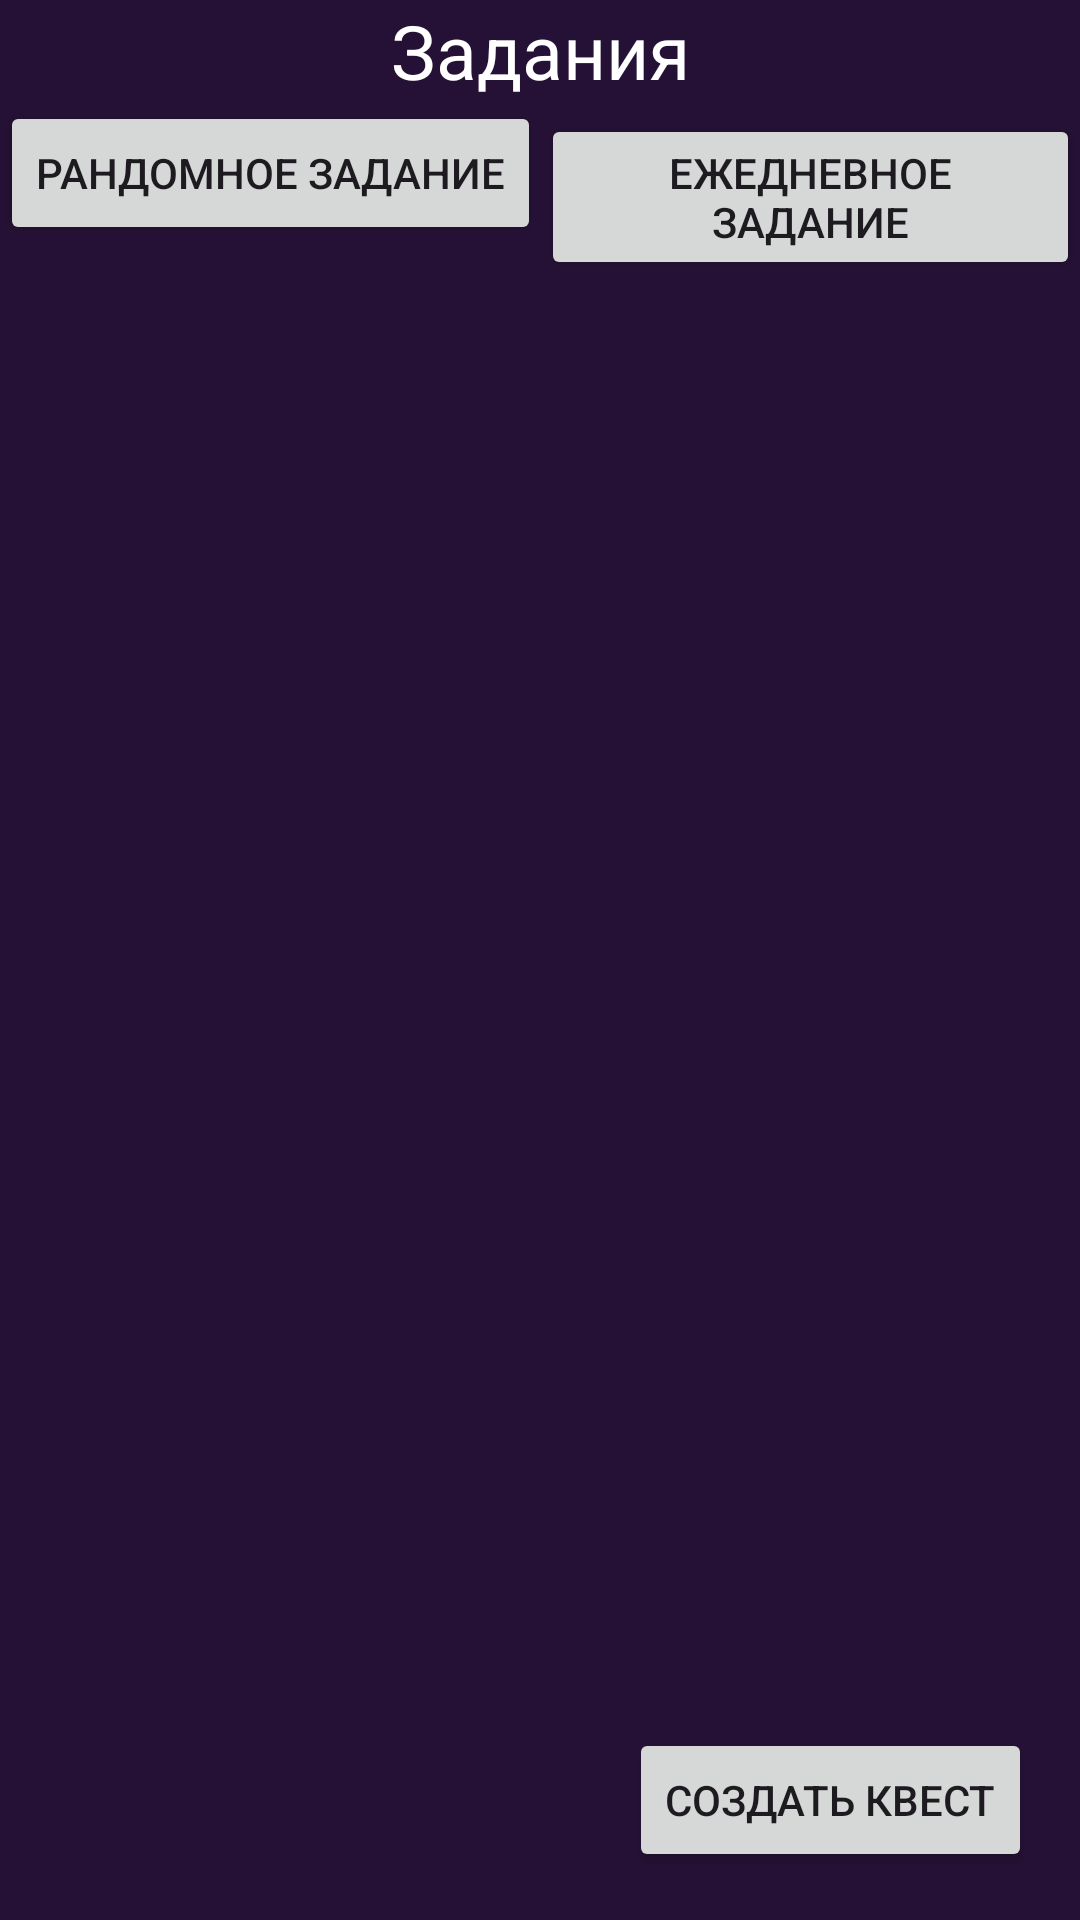

Here is an Android app screen rendered from its layout file. Give the layout XML and the strings, colors and styles it references.
<!-- AndroidManifest.xml: application theme Theme.LearnPlay -->
<!-- res/layout/fragment_tasks.xml -->
<?xml version="1.0" encoding="utf-8"?>
<RelativeLayout xmlns:android="http://schemas.android.com/apk/res/android"
    android:layout_width="match_parent"
    android:layout_height="match_parent"
    android:background="#251135">


    <TextView
        android:id="@+id/tasksName"
        android:layout_width="match_parent"
        android:layout_height="wrap_content"
        android:text="Задания"
        android:gravity="center"
        android:textSize="25sp"
        android:textColor="#FFFFFF"/>

    <LinearLayout
        android:id="@+id/twoButt"
        android:layout_below="@id/tasksName"
        android:layout_width="match_parent"
        android:layout_height="wrap_content">
        <Button
            android:id="@+id/randomButton"
            android:layout_width="wrap_content"
            android:layout_height="wrap_content"
            android:text="Рандомное задание" />

        <Button
            android:id="@+id/dailyButton"
            android:layout_width="wrap_content"
            android:layout_height="wrap_content"
            android:text="Ежедневное задание" />

    </LinearLayout>


    <ListView
        android:id="@+id/topicsListView"
        android:layout_width="match_parent"
        android:layout_height="wrap_content"
        android:layout_below="@id/twoButt"
        android:layout_marginTop="16dp"/>

    <Button
        android:id="@+id/createQuestButton"
        android:layout_width="wrap_content"
        android:layout_height="wrap_content"
        android:text="Создать квест"
        android:layout_alignParentEnd="true"
        android:layout_alignParentBottom="true"
        android:layout_marginEnd="16dp"
        android:layout_marginBottom="16dp" />

</RelativeLayout>
<!-- resources referenced by this layout -->
<resources>
  <style name="Theme.LearnPlay" parent="Base.Theme.LearnPlay" />
  <style name="Base.Theme.LearnPlay" parent="Theme.Material3.DayNight.NoActionBar">
          
          
      </style>
</resources>
